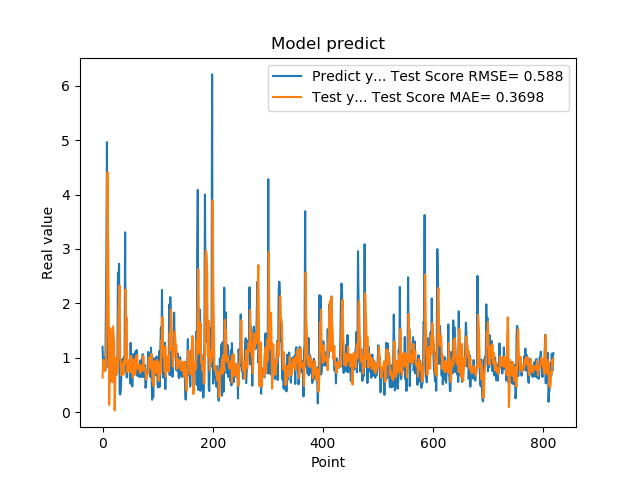

Source data for this figure (header and first rows):
1.201630949974060059e+00, 6.350597631826441214e-01
8.802530169486999512e-01, 9.096065601674262480e-01
8.531429767608642578e-01, 9.657482702838788846e-01
7.591750025749206543e-01, 9.244941692493928720e-01
1.005007982254028320e+00, 7.637680636414209134e-01
7.687720060348510742e-01, 9.049628457232815615e-01
1.740013241767883301e+00, 8.221818468012282999e-01
2.913533687591552734e+00, 1.455427687730860065e+00
4.963075160980224609e+00, 2.334528859270176504e+00
1.471215128898620605e+00, 4.408479382468692087e+00
1.000648975372314453e+00, 3.295230565692977898e+00
8.220189809799194336e-01, 2.138091931539633617e+00
9.362199902534482643e-01, 1.356108096860463574e-01
5.486897230148315430e-01, 7.516149158871235914e-01
1.111255049705505371e+00, 1.545869543541956714e+00
7.148039937019348145e-01, 1.452286868838168044e+00
1.052167057991027832e+00, 1.050074501875839061e+00
8.955980539321898304e-01, 5.918394311670865937e-01
7.769405245780944824e-01, 5.539959396945568493e-01
5.699509978294372559e-01, 1.579302330415486066e+00
8.244060277938842773e-01, 1.449696459769556300e+00
5.800840258598327637e-01, 1.304543160980942362e+00
9.488009810447691761e-01, 3.500270979321085107e-02
7.918390035629272461e-01, 5.382557225837293347e-01
6.937990188598632812e-01, 9.928516117122495599e-01
6.834830045700073242e-01, 7.650200882293268778e-01
9.433320164680479847e-01, 7.092684536634935588e-01
1.032713770866394043e+00, 8.271941246620342358e-01
2.556216001510620117e+00, 9.331622763457150249e-01
2.464895963668823242e+00, 1.830410398876170852e+00
2.728049993515014204e+00, 2.096014840462285367e+00
3.558506965637206476e-01, 2.330483862852443355e+00
3.262020051479339600e-01, 9.915641802260399817e-01
3.781589865684509277e-01, 9.070670019669497819e-01
6.306380033493041992e-01, 6.768080888710039655e-01
8.854129910469055176e-01, 7.958235977307863696e-01
9.743152856826782227e-01, 7.955923220315007649e-01
7.307389974594116211e-01, 9.060673172948265908e-01
9.521890282630921520e-01, 6.924199180988950264e-01
1.011654973030090332e+00, 9.067912252936857209e-01
7.643579840660095215e-01, 9.725983471711212580e-01
3.306220054626464844e+00, 8.851518825812593194e-01
7.543110251426696777e-01, 2.255654826075808028e+00
1.409499049186706321e+00, 1.632029418811002275e+00
6.401469707489013672e-01, 1.736759171819681313e+00
8.640019893646240234e-01, 7.406973215931563770e-01
8.469420075416564941e-01, 8.623072169006665844e-01
7.976629734039306641e-01, 9.015955513142500655e-01
9.555831551551821068e-01, 8.046645536558532097e-01
9.546210169792175293e-01, 9.592966825199412684e-01
5.251880288124084473e-01, 9.542225490703730717e-01
1.275226235389709695e+00, 7.322631709350888585e-01
8.355640172958374023e-01, 1.037593854969206975e+00
7.640249729156494141e-01, 9.225024038747313693e-01
4.752210080623626154e-01, 8.062335960002571245e-01
7.414129972457885742e-01, 6.386320640795976056e-01
1.069700956344604492e+00, 7.949134619905345867e-01
7.892770171165466309e-01, 9.744645135885602327e-01
6.914690136909484863e-01, 8.820471018256629270e-01
7.093830108642578125e-01, 6.945880073391503817e-01
1.115731000900268555e+00, 7.332613136412566845e-01
... 759 more rows
